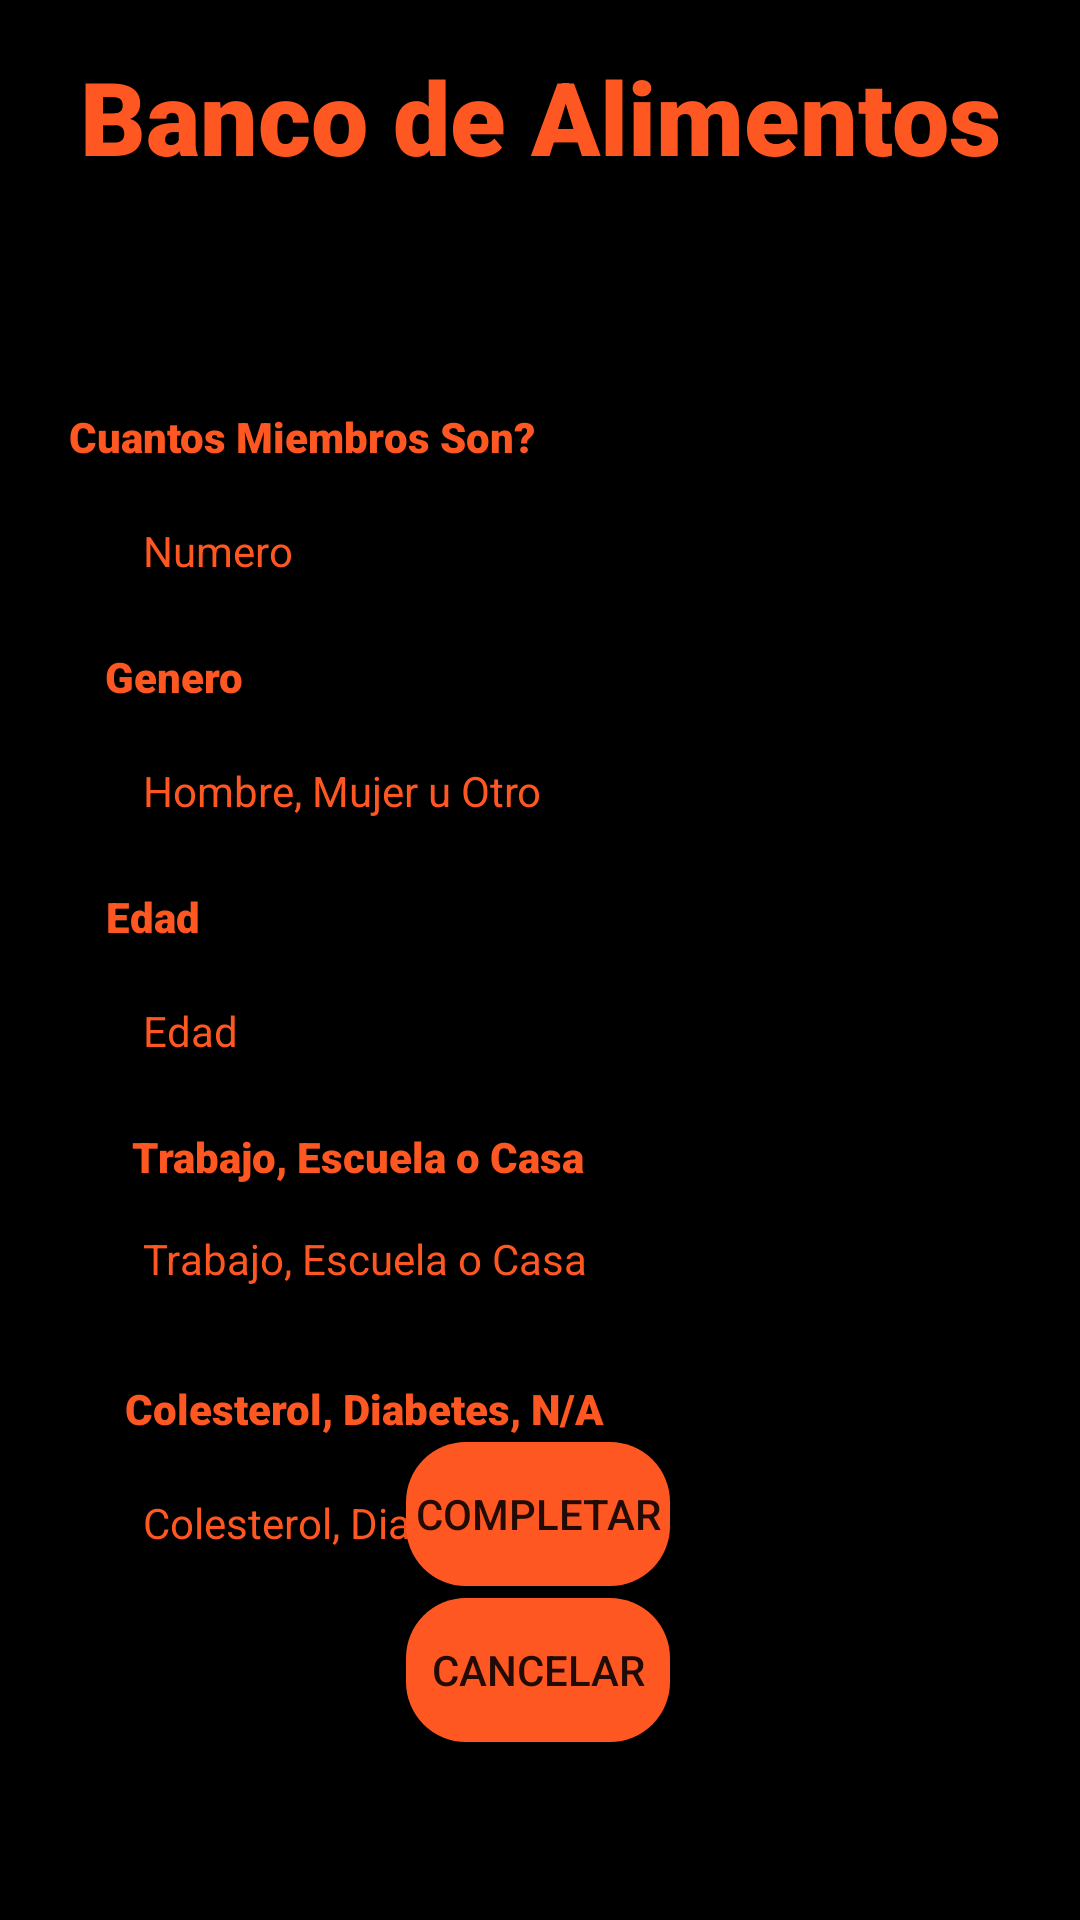

The Android layout XML behind this screen, and the referenced resources:
<!-- AndroidManifest.xml: application theme Theme.Prototipo -->
<!-- res/layout/activity_encuesta.xml -->
<?xml version="1.0" encoding="utf-8"?>
<androidx.constraintlayout.widget.ConstraintLayout xmlns:android="http://schemas.android.com/apk/res/android"
    xmlns:app="http://schemas.android.com/apk/res-auto"
    xmlns:tools="http://schemas.android.com/tools"
    android:layout_width="match_parent"
    android:layout_height="match_parent"
    tools:context=".Encuesta">

    <ImageView
        android:id="@+id/black_back_ground"
        android:layout_width="438dp"
        android:layout_height="790dp"
        android:layout_weight="1"
        app:layout_constraintBottom_toBottomOf="parent"
        app:layout_constraintEnd_toEndOf="parent"
        app:layout_constraintHorizontal_bias="0.518"
        app:layout_constraintStart_toStartOf="parent"
        app:layout_constraintTop_toTopOf="parent"
        app:layout_constraintVertical_bias="0.254"
        app:srcCompat="@android:drawable/screen_background_dark" />

    <ImageView
        android:id="@+id/LOGO3"
        android:layout_width="119dp"
        android:layout_height="115dp"
        app:layout_constraintBottom_toBottomOf="parent"
        app:layout_constraintEnd_toEndOf="parent"
        app:layout_constraintHorizontal_bias="1.0"
        app:layout_constraintStart_toStartOf="parent"
        app:layout_constraintTop_toTopOf="parent"
        app:layout_constraintVertical_bias="0.0"
        app:srcCompat="@drawable/logo2" />

    <EditText
        android:id="@+id/txtMiembros"
        android:layout_width="wrap_content"
        android:layout_height="wrap_content"
        android:layout_marginTop="164dp"
        android:ems="10"
        android:hint="Numero"
        android:inputType="textPersonName"
        android:textAppearance="@style/TextAppearance.AppCompat.Body1"
        android:textColor="#FF5722"
        android:textColorHint="#FF5722"
        app:layout_constraintEnd_toEndOf="parent"
        app:layout_constraintHorizontal_bias="0.222"
        app:layout_constraintStart_toStartOf="parent"
        app:layout_constraintTop_toTopOf="parent" />

    <TextView
        android:id="@+id/textView5"
        android:layout_width="wrap_content"
        android:layout_height="wrap_content"
        android:layout_marginTop="296dp"
        android:fontFamily="sans-serif-black"
        android:text="Edad"
        android:textAppearance="@style/TextAppearance.AppCompat.Body2"
        android:textColor="#FF5722"
        app:layout_constraintEnd_toEndOf="parent"
        app:layout_constraintHorizontal_bias="0.108"
        app:layout_constraintStart_toStartOf="parent"
        app:layout_constraintTop_toTopOf="parent" />

    <EditText
        android:id="@+id/txtProfecion"
        android:layout_width="wrap_content"
        android:layout_height="wrap_content"
        android:layout_marginTop="400dp"
        android:ems="10"
        android:hint="Trabajo, Escuela o Casa"
        android:inputType="textPersonName"
        android:textAppearance="@style/TextAppearance.AppCompat.Body1"
        android:textColor="#FF5722"
        android:textColorHint="#FF5722"
        app:layout_constraintEnd_toEndOf="parent"
        app:layout_constraintHorizontal_bias="0.222"
        app:layout_constraintStart_toStartOf="parent"
        app:layout_constraintTop_toTopOf="parent" />

    <EditText
        android:id="@+id/txtEdad"
        android:layout_width="wrap_content"
        android:layout_height="wrap_content"
        android:layout_marginTop="324dp"
        android:ems="10"
        android:hint="Edad"
        android:inputType="textPersonName"
        android:textAppearance="@style/TextAppearance.AppCompat.Body1"
        android:textColor="#FF5722"
        android:textColorHint="#FF5722"
        app:layout_constraintEnd_toEndOf="parent"
        app:layout_constraintHorizontal_bias="0.222"
        app:layout_constraintStart_toStartOf="parent"
        app:layout_constraintTop_toTopOf="parent" />

    <EditText
        android:id="@+id/txtEnfermedad"
        android:layout_width="wrap_content"
        android:layout_height="wrap_content"
        android:layout_marginTop="488dp"
        android:ems="10"
        android:hint="Colesterol, Diabetes, N/A"
        android:inputType="textPersonName"
        android:textAppearance="@style/TextAppearance.AppCompat.Body1"
        android:textColor="#FF5722"
        android:textColorHighlight="#FF5722"
        android:textColorHint="#FF5722"
        android:textColorLink="#FF5722"
        app:layout_constraintEnd_toEndOf="parent"
        app:layout_constraintHorizontal_bias="0.222"
        app:layout_constraintStart_toStartOf="parent"
        app:layout_constraintTop_toTopOf="parent" />

    <EditText
        android:id="@+id/txtGenero"
        android:layout_width="wrap_content"
        android:layout_height="wrap_content"
        android:layout_marginTop="244dp"
        android:ems="10"
        android:hint="Hombre, Mujer u Otro"
        android:inputType="textPersonName"
        android:textAppearance="@style/TextAppearance.AppCompat.Body1"
        android:textColor="#FF5722"
        android:textColorHint="#FF5722"
        app:layout_constraintEnd_toEndOf="parent"
        app:layout_constraintHorizontal_bias="0.222"
        app:layout_constraintStart_toStartOf="parent"
        app:layout_constraintTop_toTopOf="parent" />

    <TextView
        android:id="@+id/textView6"
        android:layout_width="wrap_content"
        android:layout_height="wrap_content"
        android:layout_marginTop="376dp"
        android:fontFamily="sans-serif-black"
        android:text="Trabajo, Escuela o Casa"
        android:textAppearance="@style/TextAppearance.AppCompat.Body2"
        android:textColor="#FF5722"
        android:textColorHint="#FF5722"
        app:layout_constraintEnd_toEndOf="parent"
        app:layout_constraintHorizontal_bias="0.21"
        app:layout_constraintStart_toStartOf="parent"
        app:layout_constraintTop_toTopOf="parent" />

    <TextView
        android:id="@+id/textView7"
        android:layout_width="wrap_content"
        android:layout_height="wrap_content"
        android:layout_marginTop="460dp"
        android:fontFamily="sans-serif-black"
        android:text="Colesterol, Diabetes, N/A"
        android:textAppearance="@style/TextAppearance.AppCompat.Body2"
        android:textColor="#FF5722"
        android:textColorHint="#FF5722"
        app:layout_constraintEnd_toEndOf="parent"
        app:layout_constraintHorizontal_bias="0.208"
        app:layout_constraintStart_toStartOf="parent"
        app:layout_constraintTop_toTopOf="parent" />

    <TextView
        android:id="@+id/textView3"
        android:layout_width="wrap_content"
        android:layout_height="wrap_content"
        android:layout_marginTop="136dp"
        android:fontFamily="sans-serif-black"
        android:text="Cuantos Miembros Son?"
        android:textAppearance="@style/TextAppearance.AppCompat.Body2"
        android:textColor="#FF5722"
        android:textColorHint="#FF5722"
        app:layout_constraintEnd_toEndOf="parent"
        app:layout_constraintHorizontal_bias="0.112"
        app:layout_constraintStart_toStartOf="parent"
        app:layout_constraintTop_toTopOf="parent" />

    <TextView
        android:id="@+id/textView4"
        android:layout_width="wrap_content"
        android:layout_height="wrap_content"
        android:layout_marginTop="216dp"
        android:fontFamily="sans-serif-black"
        android:text="Genero"
        android:textAppearance="@style/TextAppearance.AppCompat.Body2"
        android:textColor="#FF5722"
        android:textColorHint="#FF5722"
        app:layout_constraintEnd_toEndOf="parent"
        app:layout_constraintHorizontal_bias="0.112"
        app:layout_constraintStart_toStartOf="parent"
        app:layout_constraintTop_toTopOf="parent" />

    <TextView
        android:id="@+id/textView2"
        android:layout_width="wrap_content"
        android:layout_height="wrap_content"
        android:layout_marginTop="16dp"
        android:fontFamily="sans-serif-black"
        android:text="Banco de Alimentos"
        android:textAppearance="@style/TextAppearance.AppCompat.Display1"
        android:textColor="#FF5722"
        android:textColorHint="#FF5722"
        app:layout_constraintEnd_toEndOf="parent"
        app:layout_constraintStart_toStartOf="parent"
        app:layout_constraintTop_toTopOf="parent" />

    <Button
        android:id="@+id/btnCancelar_Encuesta"
        android:layout_width="wrap_content"
        android:layout_height="wrap_content"
        android:text="Cancelar"
        android:background="@drawable/btn_bg"
        app:layout_constraintBottom_toBottomOf="parent"
        app:layout_constraintEnd_toEndOf="parent"
        app:layout_constraintHorizontal_bias="0.498"
        app:layout_constraintStart_toStartOf="parent"
        app:layout_constraintTop_toTopOf="parent"
        app:layout_constraintVertical_bias="0.9" />

    <Button
        android:id="@+id/btnCompletar_Encuesta"
        android:layout_width="wrap_content"
        android:layout_height="wrap_content"
        android:text="Completar"
        android:background="@drawable/btn_bg"
        app:layout_constraintBottom_toBottomOf="parent"
        app:layout_constraintEnd_toEndOf="parent"
        app:layout_constraintHorizontal_bias="0.498"
        app:layout_constraintStart_toStartOf="parent"
        app:layout_constraintTop_toTopOf="parent"
        app:layout_constraintVertical_bias="0.812" />

</androidx.constraintlayout.widget.ConstraintLayout>
<!-- resources referenced by this layout -->
<resources>
  <!-- drawable btn_bg (drawable) -->
  <?xml version="1.0" encoding="utf-8"?>
  <shape android:shape="rectangle" xmlns:android="http://schemas.android.com/apk/res/android">
      <solid android:color="#FF5722"/>
      <corners android:radius="20dp"/>
  </shape>
  <style name="Theme.Prototipo" parent="Theme.AppCompat.Light.NoActionBar">
          
          <item name="colorPrimary">#FB0328</item>
          <item name="colorPrimaryVariant">#FB0328</item>
          <item name="colorOnPrimary">@color/white</item>
          
          <item name="colorSecondary">@color/teal_200</item>
          <item name="colorSecondaryVariant">@color/teal_700</item>
          <item name="colorOnSecondary">@color/black</item>
          
          <item name="android:statusBarColor" tools:targetApi="l">?attr/colorPrimaryVariant</item>
          
      </style>
  <!-- not gathered from this repository: default colours our renderer supplied (Android Studio template values) -->
  <color name="teal_200">#FF03DAC5</color>
  <color name="teal_700">#FF018786</color>
  <color name="black">#FF000000</color>
  <color name="white">#FFFFFFFF</color>
</resources>
